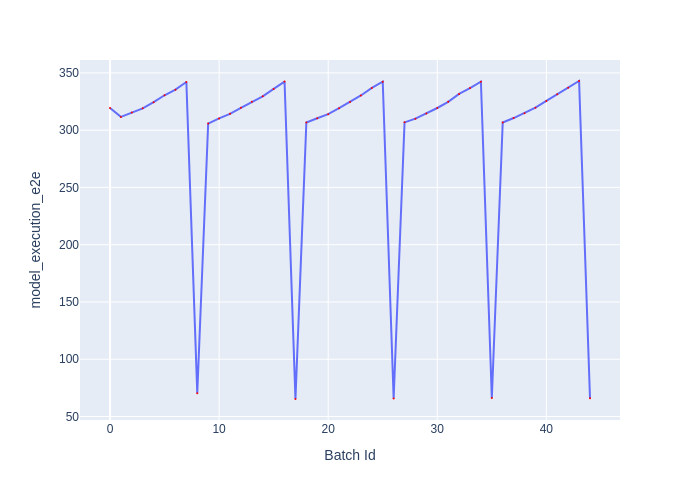

Source data for this figure (header and first rows):
Batch Id, model_execution_e2e
0, 319.4
1, 311.6
2, 315.3
3, 319.1
4, 324.5
5, 330.5
6, 335.4
7, 342.1
8, 70.36
9, 305.7
10, 310.2
11, 314.2
12, 319.5
13, 324.7
14, 329.6
15, 336
16, 342.4
17, 65.25
18, 306.7
19, 310.4
20, 313.9
21, 319.2
22, 324.7
23, 330.3
24, 336.8
25, 342.3
26, 65.69
27, 306.8
28, 310.1
29, 314.5
30, 319.4
31, 324.7
32, 331.6
33, 336.7
34, 342.4
35, 66.07
36, 306.7
37, 310.6
38, 314.8
39, 319.6
40, 325.5
41, 331.4
42, 337
43, 342.9
44, 65.89
